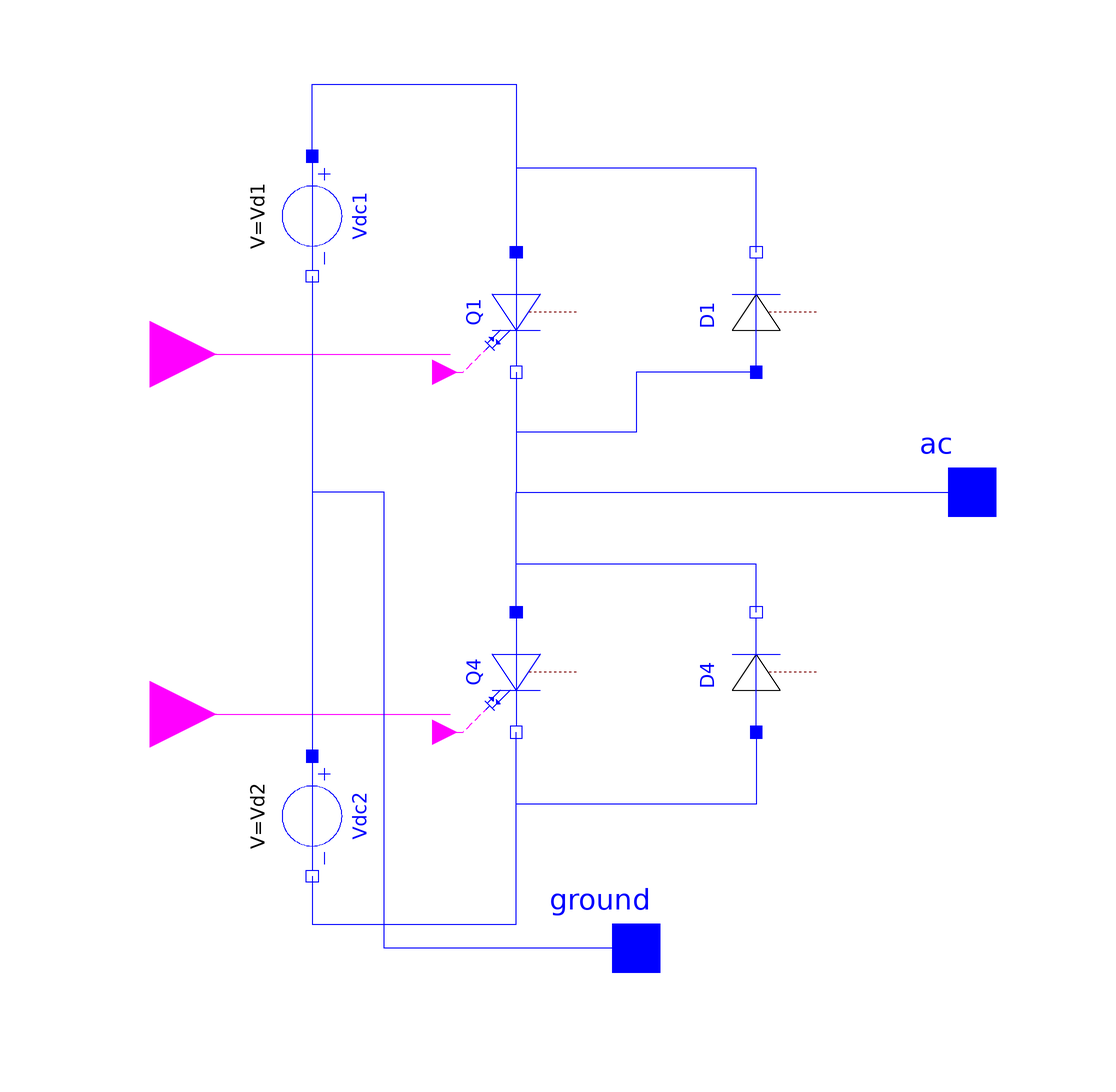

Above is the diagram view of the following Modelica model: its components placed by their Placement annotations and its connect equations drawn as lines.

model HalfBridgeConverter
      Modelica.Electrical.Analog.Ideal.IdealGTOThyristor Q1(Ron=Ron)
                                                            annotation (Placement(
            transformation(
            extent={{-10,10},{10,-10}},
            rotation=-90,
            origin={0,30})));
      Modelica.Electrical.Analog.Ideal.IdealDiode D1(Ron=Ron)
                                                     annotation (Placement(
            transformation(
            extent={{-10,-10},{10,10}},
            rotation=90,
            origin={40,30})));
      Modelica.Electrical.Analog.Ideal.IdealGTOThyristor Q4(Ron=Ron)
                                                            annotation (Placement(
            transformation(
            extent={{-10,10},{10,-10}},
            rotation=-90,
            origin={0,-30})));
      Modelica.Electrical.Analog.Ideal.IdealDiode D4(Ron=Ron)
                                                     annotation (Placement(
            transformation(
            extent={{-10,-10},{10,10}},
            rotation=90,
            origin={40,-30})));
      Modelica.Blocks.Interfaces.BooleanInput Q1gate
        annotation (Placement(transformation(extent={{-72,12},{-50,34}})));
      Modelica.Electrical.Analog.Interfaces.PositivePin ac
        annotation (Placement(transformation(extent={{66,-10},{86,10}})));
      Modelica.Blocks.Interfaces.BooleanInput Q4gate
        annotation (Placement(transformation(extent={{-72,-48},{-50,-26}})));
      parameter Modelica.SIunits.Resistance Ron=1
        "Forward state-on differential resistance (closed resistance)";
      Modelica.Electrical.Analog.Sources.ConstantVoltage Vdc1(V=Vd1)
                                                               annotation (
          Placement(transformation(
            extent={{-10,-10},{10,10}},
            rotation=-90,
            origin={-34,46})));
      Modelica.Electrical.Analog.Sources.ConstantVoltage Vdc2(V=Vd2)
                                                               annotation (
          Placement(transformation(
            extent={{-10,-10},{10,10}},
            rotation=-90,
            origin={-34,-54})));
      Modelica.Electrical.Analog.Interfaces.PositivePin ground
        annotation (Placement(transformation(extent={{10,-86},{30,-66}})));
      parameter Modelica.SIunits.Voltage Vd1=600 "Value of constant voltage";
      parameter Modelica.SIunits.Voltage Vd2=600 "Value of constant voltage";
    equation
      connect(Q4.p, ac)
        annotation (Line(points={{0,-20},{0,0},{76,0}}, color={0,0,255}));
      connect(Q1gate, Q1.fire)
        annotation (Line(points={{-61,23},{-11,23}}, color={255,0,255}));
      connect(Q4gate, Q4.fire)
        annotation (Line(points={{-61,-37},{-11,-37}}, color={255,0,255}));
      connect(Q1.n, ac)
        annotation (Line(points={{0,20},{0,0},{76,0}}, color={0,0,255}));
      connect(D1.p, ac) annotation (Line(points={{40,20},{20,20},{20,10},{0,10},{
              0,0},{76,0}}, color={0,0,255}));
      connect(D4.n, ac) annotation (Line(points={{40,-20},{40,-12},{0,-12},{0,0},
              {76,0}}, color={0,0,255}));
      connect(Vdc1.n, Vdc2.p) annotation (Line(points={{-34,36},{-34,-44},{-34,
              -44}}, color={0,0,255}));
      connect(ground, Vdc2.p) annotation (Line(points={{20,-76},{-22,-76},{-22,
              0},{-34,0},{-34,-44}}, color={0,0,255}));
      connect(Vdc2.n, Q4.n) annotation (Line(points={{-34,-64},{-34,-72},{0,-72},
              {0,-40}}, color={0,0,255}));
      connect(D4.p, Q4.n) annotation (Line(points={{40,-40},{40,-52},{0,-52},{0,
              -40},{-1.77636e-15,-40}}, color={0,0,255}));
      connect(Vdc1.p, Q1.p) annotation (Line(points={{-34,56},{-34,68},{0,68},{
              0,40}}, color={0,0,255}));
      connect(D1.n, Q1.p) annotation (Line(points={{40,40},{40,54},{0,54},{0,40},
              {1.83187e-15,40}}, color={0,0,255}));
      annotation (Icon(coordinateSystem(preserveAspectRatio=false, extent={{-60,-80},
                {80,80}})),        Diagram(coordinateSystem(preserveAspectRatio=
                false, extent={{-60,-80},{80,80}})));
    end HalfBridgeConverter;